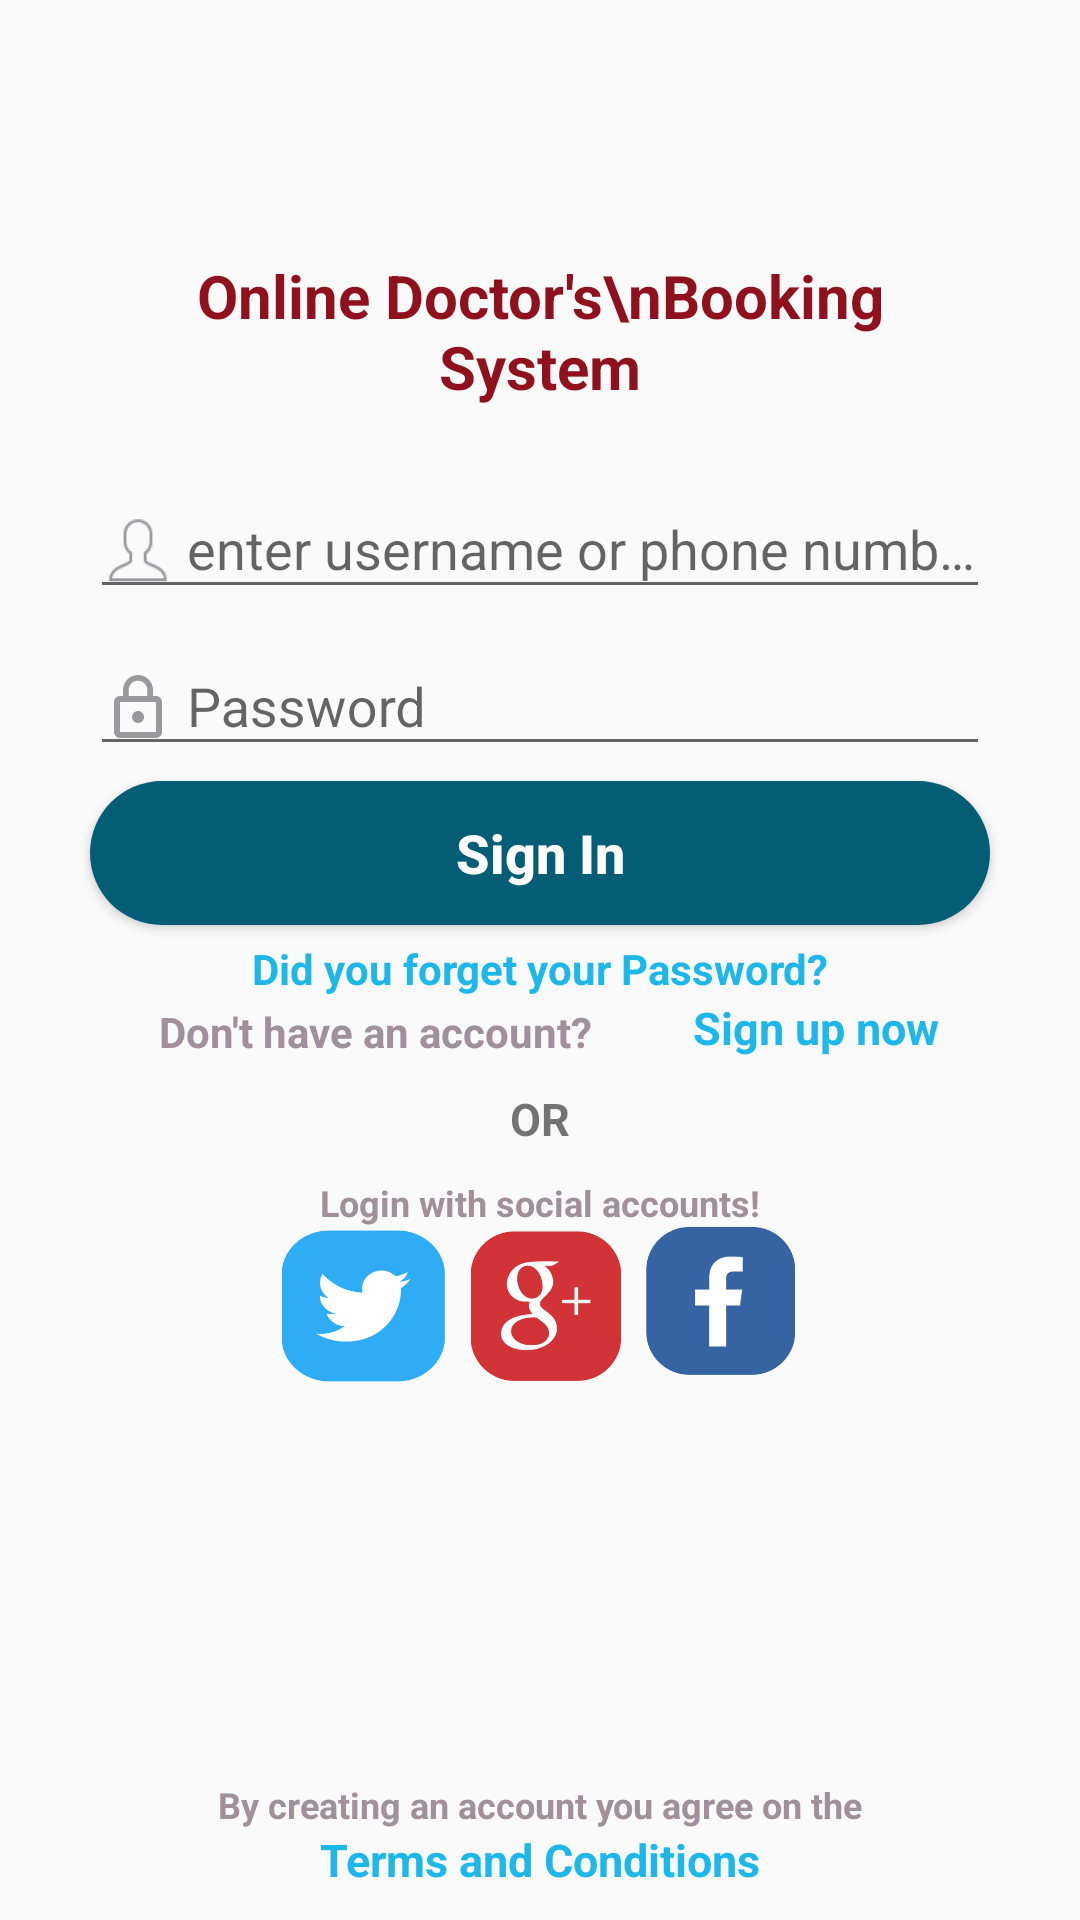

Here is an Android app screen rendered from its layout file. Give the layout XML and the strings, colors and styles it references.
<!-- AndroidManifest.xml: application theme AppTheme -->
<!-- res/layout/login.xml -->
<?xml version="1.0" encoding="utf-8"?>
<RelativeLayout
        xmlns:android="http://schemas.android.com/apk/res/android"
        xmlns:tools="http://schemas.android.com/tools"
        xmlns:app="http://schemas.android.com/apk/res-auto"
        android:layout_width="match_parent"
        android:layout_height="match_parent">

   <ImageView android:layout_width="75dp"
              android:layout_height="75dp"
              android:src="@drawable/doctor"
              android:layout_centerHorizontal="true"
              android:layout_marginTop="10dp"
              android:id="@+id/imageView"

   />
    <TextView
            android:layout_width="300dp"
            android:layout_height="wrap_content"
            android:text="Online Doctor's\nBooking System"
            android:layout_centerHorizontal="true"
            android:layout_below="@+id/imageView"
            android:textSize="20sp"
            android:textAlignment="center"
            android:textStyle="bold"
            android:textColor="#8F111D"
            android:id="@+id/text1"
    />
    <android.support.design.widget.TextInputLayout
            android:layout_width="300dp"
            android:layout_height="wrap_content"
            android:id="@+id/textInputLayout1"
            android:layout_centerHorizontal="true"
            android:layout_marginTop="15dp"
            android:layout_below="@+id/text1"
    >

        <android.support.design.widget.TextInputEditText
                android:layout_width="match_parent"
                android:layout_height="wrap_content"
                android:inputType="textPersonName"
                android:hint=" enter username or phone number"
                android:drawableLeft="@drawable/ic_action_buddy"
                android:id="@+id/edit1"
        />
    </android.support.design.widget.TextInputLayout>
    <android.support.design.widget.TextInputLayout
            android:layout_width="300dp"
            android:layout_height="wrap_content"
            android:layout_centerHorizontal="true"
            android:layout_below="@+id/textInputLayout1"
            app:passwordToggleEnabled="false"
            android:id="@+id/textInputLayout2">

        <android.support.design.widget.TextInputEditText
                android:layout_width="match_parent"
                android:layout_height="wrap_content"
                android:inputType="textPassword"
                android:drawableLeft="@drawable/ic_action_key"
                android:hint=" Password"
        android:id="@+id/edit2"/>
    </android.support.design.widget.TextInputLayout>
    <Button
            android:layout_width="300dp"
            android:layout_height="wrap_content"
            android:layout_centerHorizontal="true"
            android:layout_marginTop="5dp"
            android:text="Sign In"
            android:textAllCaps="false"
            android:textSize="18sp"
            android:id="@+id/btn1"
            android:background="@drawable/shap"
            android:textColor="#fff"
            android:textStyle="bold"
            android:layout_below="@+id/textInputLayout2"
    />
    <TextView
            android:layout_width="300dp"
            android:layout_height="wrap_content"
            android:layout_below="@+id/btn1"
            android:text="Did you forget your Password?"
            android:textColor="#1DB7EA"
            android:textStyle="bold"
            android:textAlignment="center"
            android:layout_marginTop="5dp"
            android:id="@+id/view"
            android:layout_centerHorizontal="true"
    />
    <TextView
            android:layout_width="154dp"
            android:layout_height="wrap_content"
            android:layout_below="@+id/view"
            android:text="Don't have an account?"
            android:textColor="#a0909b"
            android:textStyle="bold"
            android:id="@+id/view1"
            android:layout_marginTop="2dp" android:layout_toStartOf="@+id/view3"
            android:layout_marginRight="7dp" android:layout_marginEnd="7dp" android:layout_toLeftOf="@+id/view3"/>
    <TextView
            android:layout_width="116dp"
            android:layout_height="wrap_content"
            android:layout_below="@+id/view"
            android:text="Sign up now"
            android:textColor="#1DB7EA"
            android:textStyle="bold"
            android:textSize="15sp"
            android:textAlignment="center"
            android:id="@+id/view3"
            android:layout_alignRight="@+id/view" android:layout_marginRight="0dp" android:layout_marginEnd="0dp"
            android:layout_alignEnd="@+id/view" android:layout_marginTop="0dp"/>
   <TextView
           android:layout_width="wrap_content"
           android:layout_height="wrap_content"
           android:id="@+id/view4"
           android:layout_centerHorizontal="true"
           android:layout_below="@+id/view3"
           android:text="OR"
           android:textSize="15sp"
           android:textStyle="bold"
           android:layout_marginTop="10dp"
   />
    <TextView
           android:layout_width="300dp"
           android:layout_height="wrap_content"
           android:id="@+id/text3"
           android:layout_centerHorizontal="true"
           android:layout_marginTop="40dp"
           android:layout_below="@+id/view3"
           android:textSize="12sp"
           android:textAlignment="center"
           android:textStyle="bold"
           android:textColor="#a0909a"
           android:text="Login with social accounts!"
   />
    <ImageButton
            android:layout_width="50dp"
            android:layout_height="50dp"
            android:layout_below="@+id/view3"
            android:layout_marginTop="56dp"
            android:id="@+id/imagebtn"
            android:background="@drawable/fb"
            android:layout_marginRight="65dp" android:layout_marginEnd="65dp" android:layout_alignRight="@+id/view3"
            android:layout_alignEnd="@+id/view3"/>
    <ImageButton
            android:layout_width="50dp"
            android:layout_height="50dp"
            android:layout_below="@+id/view"
            android:layout_marginTop="78dp"
            android:id="@+id/imagebtn1"
            android:background="@drawable/gg"
            android:layout_toStartOf="@+id/imagebtn" android:layout_marginRight="8dp" android:layout_marginEnd="8dp"
            android:layout_toLeftOf="@+id/imagebtn"/>
    <ImageButton
            android:layout_width="55dp"
            android:layout_height="51dp"
            android:layout_below="@+id/imagebtn1"
            android:layout_marginTop="-51dp"
            android:background="@drawable/tw"
            android:id="@+id/tw"
            android:layout_marginLeft="64dp"
            android:layout_marginStart="64dp" android:layout_alignLeft="@+id/view"
            android:layout_alignStart="@+id/view" android:layout_alignRight="@+id/imagebtn1"
            android:layout_marginRight="58dp" android:layout_marginEnd="58dp"
            android:layout_alignEnd="@+id/imagebtn1"/>
    <TextView
            android:layout_width="300dp"
            android:layout_height="wrap_content"
            android:id="@+id/view5"
            android:textAlignment="center"
            android:textStyle="bold"
            android:textSize="12sp"
            android:textColor="#a0909a"
            android:layout_centerHorizontal="true"
            android:layout_above="@+id/view6"
            android:text="By creating an account you agree on the"
            />
    <TextView android:layout_width="wrap_content"
              android:layout_height="wrap_content"
              android:text="Terms and Conditions"
              android:layout_centerHorizontal="true"
              android:textSize="15sp"
              android:textColor="#1DB7EA"
              android:id="@+id/view6"
              android:textStyle="bold"
              android:layout_marginBottom="10dp"
              android:layout_alignParentBottom="true"
    />

</RelativeLayout>
<!-- resources referenced by this layout -->
<resources>
  <!-- drawable fb: png bitmap (drawable, 5958 bytes) -->
  <!-- drawable gg: png bitmap (drawable, 10786 bytes) -->
  <!-- drawable ic_action_buddy: png bitmap (drawable-hdpi, 793 bytes) -->
  <!-- drawable ic_action_key (drawable-anydpi) -->
  <vector xmlns:android="http://schemas.android.com/apk/res/android"
      android:width="24dp"
      android:height="24dp"
      android:viewportWidth="24"
      android:viewportHeight="24"
      android:tint="#9A9A9D">
      <path
          android:fillColor="#FF000000"
          android:pathData="M12,17c1.1,0 2,-0.9 2,-2s-0.9,-2 -2,-2 -2,0.9 -2,2 0.9,2 2,2zM18,8h-1L17,6c0,-2.76 -2.24,-5 -5,-5S7,3.24 7,6v2L6,8c-1.1,0 -2,0.9 -2,2v10c0,1.1 0.9,2 2,2h12c1.1,0 2,-0.9 2,-2L20,10c0,-1.1 -0.9,-2 -2,-2zM8.9,6c0,-1.71 1.39,-3.1 3.1,-3.1s3.1,1.39 3.1,3.1v2L8.9,8L8.9,6zM18,20L6,20L6,10h12v10z"/>
  </vector>
  <!-- drawable shap (drawable) -->
  <?xml version="1.0" encoding="utf-8"?>
  <selector xmlns:android="http://schemas.android.com/apk/res/android">
  <item><shape>
          android:shape="rectangle">
  
      <corners
              android:radius="100dp">
      </corners>
      <solid
          android:color="#035D75">
  
      </solid>
  
      </shape>
  </item>
  
  </selector>
  <!-- drawable tw: png bitmap (drawable, 8607 bytes) -->
  <style name="AppTheme" parent="Theme.AppCompat.Light.DarkActionBar">
          
          <item name="colorPrimary">@color/colorPrimary</item>
          <item name="colorPrimaryDark">@color/colorPrimaryDark</item>
          <item name="colorAccent">@color/colorAccent</item>
          <item name="buttonStyle">@style/custombutton</item>
      </style>
  <style name="custombutton" parent="Widget.AppCompat.Button">
          <item name="android:background">@drawable/custom_button</item>
      </style>
  <!-- drawable custom_button (drawable) -->
  <?xml version="1.0" encoding="utf-8"?>
  <selector xmlns:android="http://schemas.android.com/apk/res/android">
  <item
      android:state_pressed="true"
      android:drawable="@drawable/rndbtn_pressed"/>
   <item
       android:drawable="@drawable/rndbtn"/>
  
  </selector>
  <!-- drawable rndbtn_pressed (drawable) -->
  <?xml version="1.0" encoding="utf-8"?>
  <selector xmlns:android="http://schemas.android.com/apk/res/android">
  <item>
      <shape android:shape="rectangle">
          <corners android:radius="15dp"></corners>
          <gradient android:startColor="#4b66ea"
                    android:endColor="#82a0f6"
                    android:angle="90"></gradient>
          </shape>
  </item>
  </selector>
  <!-- drawable rndbtn (drawable) -->
  <?xml version="1.0" encoding="utf-8"?>
  <selector xmlns:android="http://schemas.android.com/apk/res/android">
  <item>
      <shape android:shape="rectangle">
          <corners android:radius="15dp"></corners>
          <gradient android:startColor="#696969"
                    android:endColor="#969696"
                    android:angle="90"></gradient>
          </shape>
  </item>
  </selector>
  <!-- not gathered from this repository: default colours our renderer supplied (Android Studio template values) -->
  <color name="colorPrimary">#FF6200EE</color>
  <color name="colorPrimaryDark">#FF3700B3</color>
  <color name="colorAccent">#FF03DAC5</color>
</resources>
